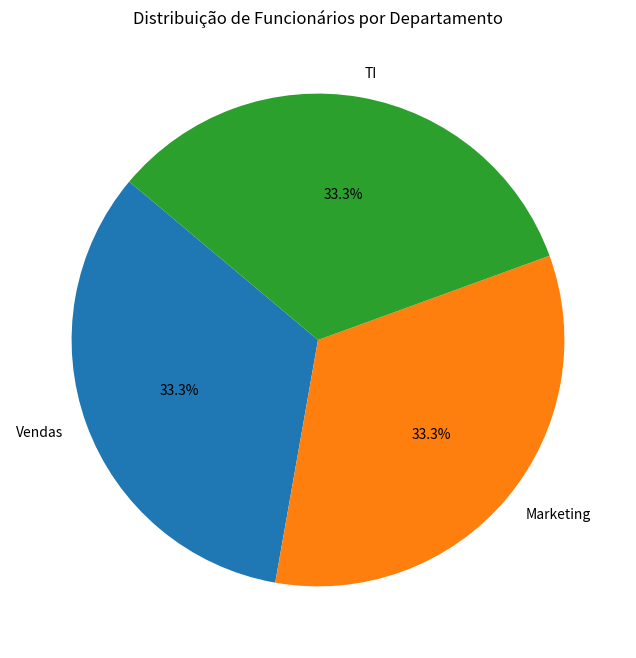

Here is the Python script that generated this plot:
import numpy as np
import pandas as pd
import matplotlib.pyplot as plt

# Criação do DataFrame

df_salarios = pd.DataFrame({
    'Nome': ['Ana', 'Bruno', 'Carla', 'Daniel', 'Eva'],
    'Salario': [5000, 6000, 5800, 7000, 6500],
    'Departamento': ['Vendas', 'Marketing', 'Vendas', 'TI', 'Marketing']
})

#df_salarios.head() # Exibe as primeiras linhas do DataFrame
#df_salarios.info() # Informações sobre o DataFrame

# Estatísticas Descritivas
#df_salarios.describe() # Estatísticas descritivas do DataFrame
#df_salarios['Salario'].mean() # Média dos salários

# Filtragem de Dados

#df_vendas = df_salarios[df_salarios['Departamento'] == 'Vendas'] # Filtra funcionários do departamento de Vendas
#df_vendas.head() # Exibe as primeiras linhas do DataFrame filtrado
df_salarios[df_salarios['Salario'] < 6000] # Filtra funcionários com salário menor que 6000

#exibir o resultado na tela:
#print(df_vendas)

df_salarios[df_salarios['Salario'] < 6000]

# Agrupamento de Dados
df_media_salario = df_salarios.groupby('Departamento')['Salario'].mean().reset_index() # Média salarial por departamento
#print(df_media_salario)


#Adicionar novos funcionários nos departamentos
novos_funcionarios = pd.DataFrame({
    'Nome': ['Carolina', 'Felipe', 'Renan', 'Julia'],
    'Salario': [6500, 7200, 8400, 6900],
    'Departamento': ['TI', 'Vendas', 'Marketing', 'TI']
})

df_salarios = pd.concat([df_salarios, novos_funcionarios], ignore_index=True) # Adiciona novos funcionários ao DataFrame original

# Exibir o DataFrame atualizado
#print(df_salarios)

#Grafico de linhas 
'''
plt.figure(figsize=(10,5))
plt.plot(df_salarios['Nome'], df_salarios['Salario'], marker='o')
plt.title('Salários dos Funcionários')
plt.xlabel('Nome')
plt.ylabel('Salário')
plt.xticks(rotation=45)
plt.grid(True)
plt.show()

'''
#Gráfico de barras
'''
plt.figure(figsize=(10,5))
plt.bar(df_salarios['Nome'], df_salarios['Salario'], color='skyblue')
plt.title('Salários dos Funcionários')
plt.xlabel('Nome')
plt.ylabel('Salário')
plt.xticks(rotation=45)
plt.grid(axis='y')
plt.show()
'''

#Gráfico de pizza
plt.figure(figsize=(8,8))
df_departamento_counts = df_salarios['Departamento'].value_counts()
plt.pie(df_departamento_counts, labels=df_departamento_counts.index.tolist(), autopct='%1.1f%%', startangle=140)
plt.title('Distribuição de Funcionários por Departamento')
plt.show()